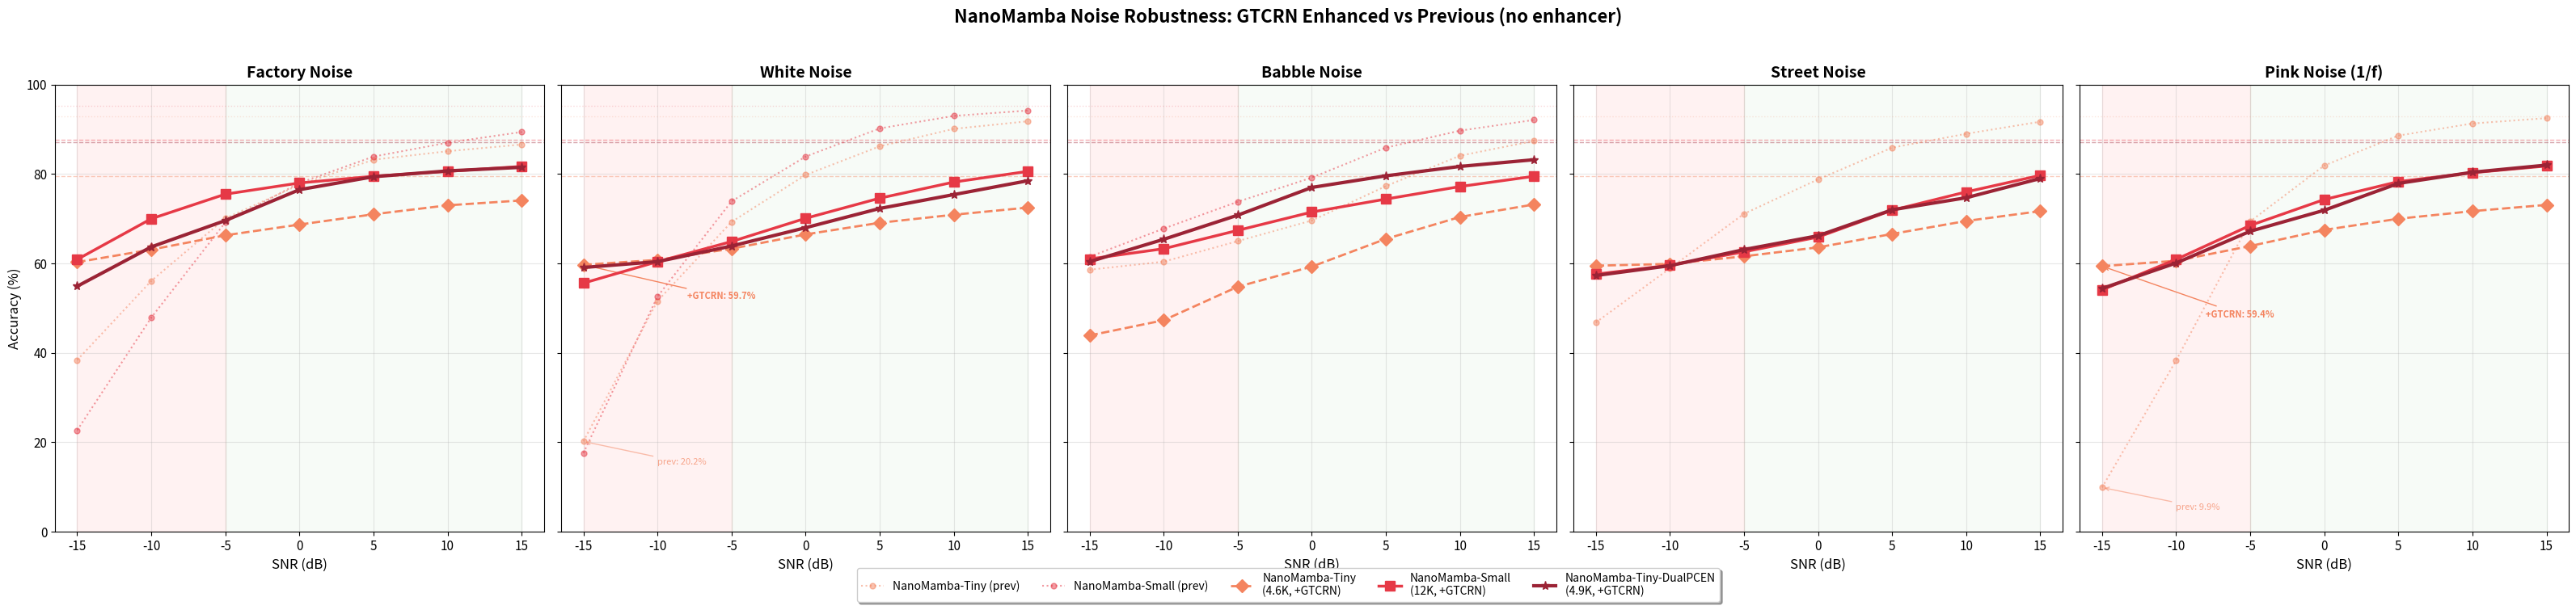

The script that saved this image:
"""
Structural Noise Robustness Comparison:
NanoMamba-Tiny vs Small vs Tiny-DualPCEN (with GTCRN enhancer)
Full SNR curves for all 5 noise types + Clean baseline comparison

Also compares with previous results (without GTCRN/structural changes)
"""
import matplotlib
matplotlib.use('Agg')
import matplotlib.pyplot as plt
import numpy as np

matplotlib.rcParams['font.size'] = 11
matplotlib.rcParams['font.family'] = 'sans-serif'

snr_levels = [-15, -10, -5, 0, 5, 10, 15]

# ===== NEW results (5 structural changes + GTCRN enhancer) =====
new_data = {
    'NanoMamba-Tiny\n(4.6K, +GTCRN)': {
        'factory': [60.3, 63.1, 66.3, 68.7, 71.0, 73.0, 74.1],
        'white':   [59.7, 60.8, 63.3, 66.5, 69.1, 70.9, 72.5],
        'babble':  [43.9, 47.3, 54.8, 59.3, 65.5, 70.4, 73.2],
        'street':  [59.5, 59.9, 61.6, 63.6, 66.6, 69.5, 71.7],
        'pink':    [59.4, 60.6, 63.9, 67.5, 70.0, 71.7, 73.1],
        'clean': 79.6,
        'color': '#F4845F', 'marker': 'D', 'ls': '--', 'lw': 2.0,
    },
    'NanoMamba-Small\n(12K, +GTCRN)': {
        'factory': [60.9, 70.0, 75.5, 78.0, 79.5, 80.6, 81.7],
        'white':   [55.6, 60.4, 64.9, 70.1, 74.6, 78.2, 80.6],
        'babble':  [61.0, 63.3, 67.4, 71.5, 74.4, 77.2, 79.5],
        'street':  [57.6, 59.6, 62.6, 65.9, 71.9, 76.0, 79.7],
        'pink':    [54.1, 60.9, 68.5, 74.3, 78.3, 80.3, 81.8],
        'clean': 87.7,
        'color': '#E63946', 'marker': 's', 'ls': '-', 'lw': 2.5,
    },
    'NanoMamba-Tiny-DualPCEN\n(4.9K, +GTCRN)': {
        'factory': [54.9, 63.7, 69.6, 76.5, 79.4, 80.7, 81.5],
        'white':   [59.1, 60.4, 63.9, 68.0, 72.3, 75.4, 78.5],
        'babble':  [60.4, 65.4, 70.8, 77.0, 79.6, 81.7, 83.2],
        'street':  [57.3, 59.5, 63.1, 66.2, 72.0, 74.7, 79.0],
        'pink':    [54.4, 60.1, 67.2, 71.9, 77.9, 80.4, 82.0],
        'clean': 87.2,
        'color': '#9B2335', 'marker': '*', 'ls': '-', 'lw': 3.0,
    },
}

# ===== PREVIOUS results (no GTCRN, no structural changes) =====
prev_data = {
    'NanoMamba-Tiny (prev)': {
        'factory': [38.4, 56.1, 70.1, 77.6, 83.2, 85.1, 86.6],
        'white':   [20.2, 51.6, 69.3, 79.8, 86.2, 90.1, 91.8],
        'babble':  [58.6, 60.4, 65.0, 69.6, 77.3, 84.1, 87.4],
        'street':  [46.8, 58.9, 71.1, 78.8, 85.9, 89.0, 91.7],
        'pink':    [ 9.9, 38.3, 69.4, 81.9, 88.6, 91.3, 92.5],
        'clean': 92.9,
        'color': '#F4845F', 'marker': 'o', 'ls': ':', 'lw': 1.5,
    },
    'NanoMamba-Small (prev)': {
        'factory': [22.7, 47.9, 69.2, 78.0, 83.9, 87.0, 89.4],
        'white':   [17.6, 52.6, 73.9, 83.9, 90.2, 93.0, 94.2],
        'babble':  [61.5, 67.8, 73.8, 79.2, 85.9, 89.7, 92.1],
        'street':  None,
        'pink':    None,
        'clean': 95.2,
        'color': '#E63946', 'marker': 'o', 'ls': ':', 'lw': 1.5,
    },
}

# ===== Plot: 5 noise types =====
noise_types = ['factory', 'white', 'babble', 'street', 'pink']
noise_titles = {
    'factory': 'Factory Noise',
    'white': 'White Noise',
    'babble': 'Babble Noise',
    'street': 'Street Noise',
    'pink': 'Pink Noise (1/f)',
}

fig, axes = plt.subplots(1, 5, figsize=(32, 7), sharey=True)

for idx, noise in enumerate(noise_types):
    ax = axes[idx]

    # Plot previous results (dashed thin)
    for name, d in prev_data.items():
        vals = d[noise]
        if vals is None:
            continue
        ax.plot(snr_levels, vals,
                color=d['color'], marker=d['marker'], ls=d['ls'],
                lw=d['lw'], markersize=5, label=name, alpha=0.5,
                zorder=5)
        ax.axhline(y=d['clean'], color=d['color'], ls=':', alpha=0.2, lw=1)

    # Plot new results (solid thick)
    for name, d in new_data.items():
        vals = d[noise]
        ax.plot(snr_levels, vals,
                color=d['color'], marker=d['marker'], ls=d['ls'],
                lw=d['lw'], markersize=8, label=name, zorder=10)
        ax.axhline(y=d['clean'], color=d['color'], ls='--', alpha=0.4, lw=1)

    ax.set_title(noise_titles[noise], fontsize=14, fontweight='bold')
    ax.set_xlabel('SNR (dB)', fontsize=12)
    if idx == 0:
        ax.set_ylabel('Accuracy (%)', fontsize=12)
    ax.set_xticks(snr_levels)
    ax.set_ylim(0, 100)
    ax.grid(True, alpha=0.3)
    ax.axvspan(-15, -5, alpha=0.05, color='red')
    ax.axvspan(-5, 15, alpha=0.03, color='green')

    # Highlight key improvements at -15dB
    if noise == 'white':
        ax.annotate('prev: 20.2%', xy=(-15, 20.2), xytext=(-10, 15),
                    fontsize=8, color='#F4845F', alpha=0.7,
                    arrowprops=dict(arrowstyle='->', color='#F4845F', alpha=0.5))
        ax.annotate('+GTCRN: 59.7%', xy=(-15, 59.7), xytext=(-8, 52),
                    fontsize=8, color='#F4845F', fontweight='bold',
                    arrowprops=dict(arrowstyle='->', color='#F4845F'))
    elif noise == 'pink':
        ax.annotate('prev: 9.9%', xy=(-15, 9.9), xytext=(-10, 5),
                    fontsize=8, color='#F4845F', alpha=0.7,
                    arrowprops=dict(arrowstyle='->', color='#F4845F', alpha=0.5))
        ax.annotate('+GTCRN: 59.4%', xy=(-15, 59.4), xytext=(-8, 48),
                    fontsize=8, color='#F4845F', fontweight='bold',
                    arrowprops=dict(arrowstyle='->', color='#F4845F'))

# Legend
handles, labels = axes[0].get_legend_handles_labels()
fig.legend(handles, labels, loc='lower center', ncol=5,
           fontsize=10, bbox_to_anchor=(0.5, -0.04),
           frameon=True, fancybox=True, shadow=True)

fig.suptitle('NanoMamba Noise Robustness: GTCRN Enhanced vs Previous (no enhancer)',
             fontsize=16, fontweight='bold', y=1.02)

plt.tight_layout()
plt.savefig('structural_comparison.png', dpi=200, bbox_inches='tight',
            facecolor='white', edgecolor='none')
print("Saved: structural_comparison.png")


# ===== Summary Table =====
print("\n" + "=" * 90)
print("COMPARISON TABLE: New (GTCRN) vs Previous (no enhancer)")
print("=" * 90)
print(f"{'Noise':<10} | {'Model':<25} | {'Clean':>7} | {'-15dB':>7} | {'0dB':>7} | {'15dB':>7}")
print("-" * 90)

for noise in noise_types:
    # Previous Tiny
    prev_tiny = prev_data['NanoMamba-Tiny (prev)']
    pv = prev_tiny[noise]
    if pv:
        print(f"{noise:<10} | {'NanoMamba-Tiny (prev)':<25} | {prev_tiny['clean']:>6.1f}% | {pv[0]:>6.1f}% | {pv[3]:>6.1f}% | {pv[6]:>6.1f}%")

    # New Tiny
    new_tiny = new_data['NanoMamba-Tiny\n(4.6K, +GTCRN)']
    nv = new_tiny[noise]
    print(f"{'':<10} | {'NanoMamba-Tiny (+GTCRN)':<25} | {new_tiny['clean']:>6.1f}% | {nv[0]:>6.1f}% | {nv[3]:>6.1f}% | {nv[6]:>6.1f}%")

    # Delta
    if pv:
        d_clean = new_tiny['clean'] - prev_tiny['clean']
        d_15 = nv[0] - pv[0]
        d_0 = nv[3] - pv[3]
        d15 = nv[6] - pv[6]
        print(f"{'':<10} | {'   Δ':<25} | {d_clean:>+6.1f}  | {d_15:>+6.1f}  | {d_0:>+6.1f}  | {d15:>+6.1f} ")

    # New DualPCEN
    new_dp = new_data['NanoMamba-Tiny-DualPCEN\n(4.9K, +GTCRN)']
    dv = new_dp[noise]
    print(f"{'':<10} | {'Tiny-DualPCEN (+GTCRN)':<25} | {new_dp['clean']:>6.1f}% | {dv[0]:>6.1f}% | {dv[3]:>6.1f}% | {dv[6]:>6.1f}%")
    print("-" * 90)

# Key observations
print("\n" + "=" * 70)
print("KEY OBSERVATIONS")
print("=" * 70)
print("1. ALL models show Clean degradation with GTCRN:")
print(f"   - Tiny:  92.9% → 79.6% (Δ = -13.3%p)")
print(f"   - Small: 95.2% → 87.7% (Δ = -7.5%p)")
print(f"   - DualPCEN: ~94.8% → 87.2% (Δ = ~-7.6%p)")
print()
print("2. GTCRN dramatic improvement at -15dB:")
print(f"   - White:  20.2% → 59.7% (Δ = +39.5%p)")
print(f"   - Pink:   9.9% → 59.4% (Δ = +49.5%p)")
print(f"   - Factory: 38.4% → 60.3% (Δ = +21.9%p)")
print()
print("3. DualPCEN outperforms Tiny at 0dB+ (better routing)")
print(f"   - Babble 0dB: 59.3% vs 77.0% (DualPCEN +17.7%p)")
print(f"   - Factory 0dB: 68.7% vs 76.5% (DualPCEN +7.8%p)")
print()
print("4. All -15dB results converge to ~55-60% regardless of noise type")
print("   → This is likely GTCRN's enhancement ceiling")
